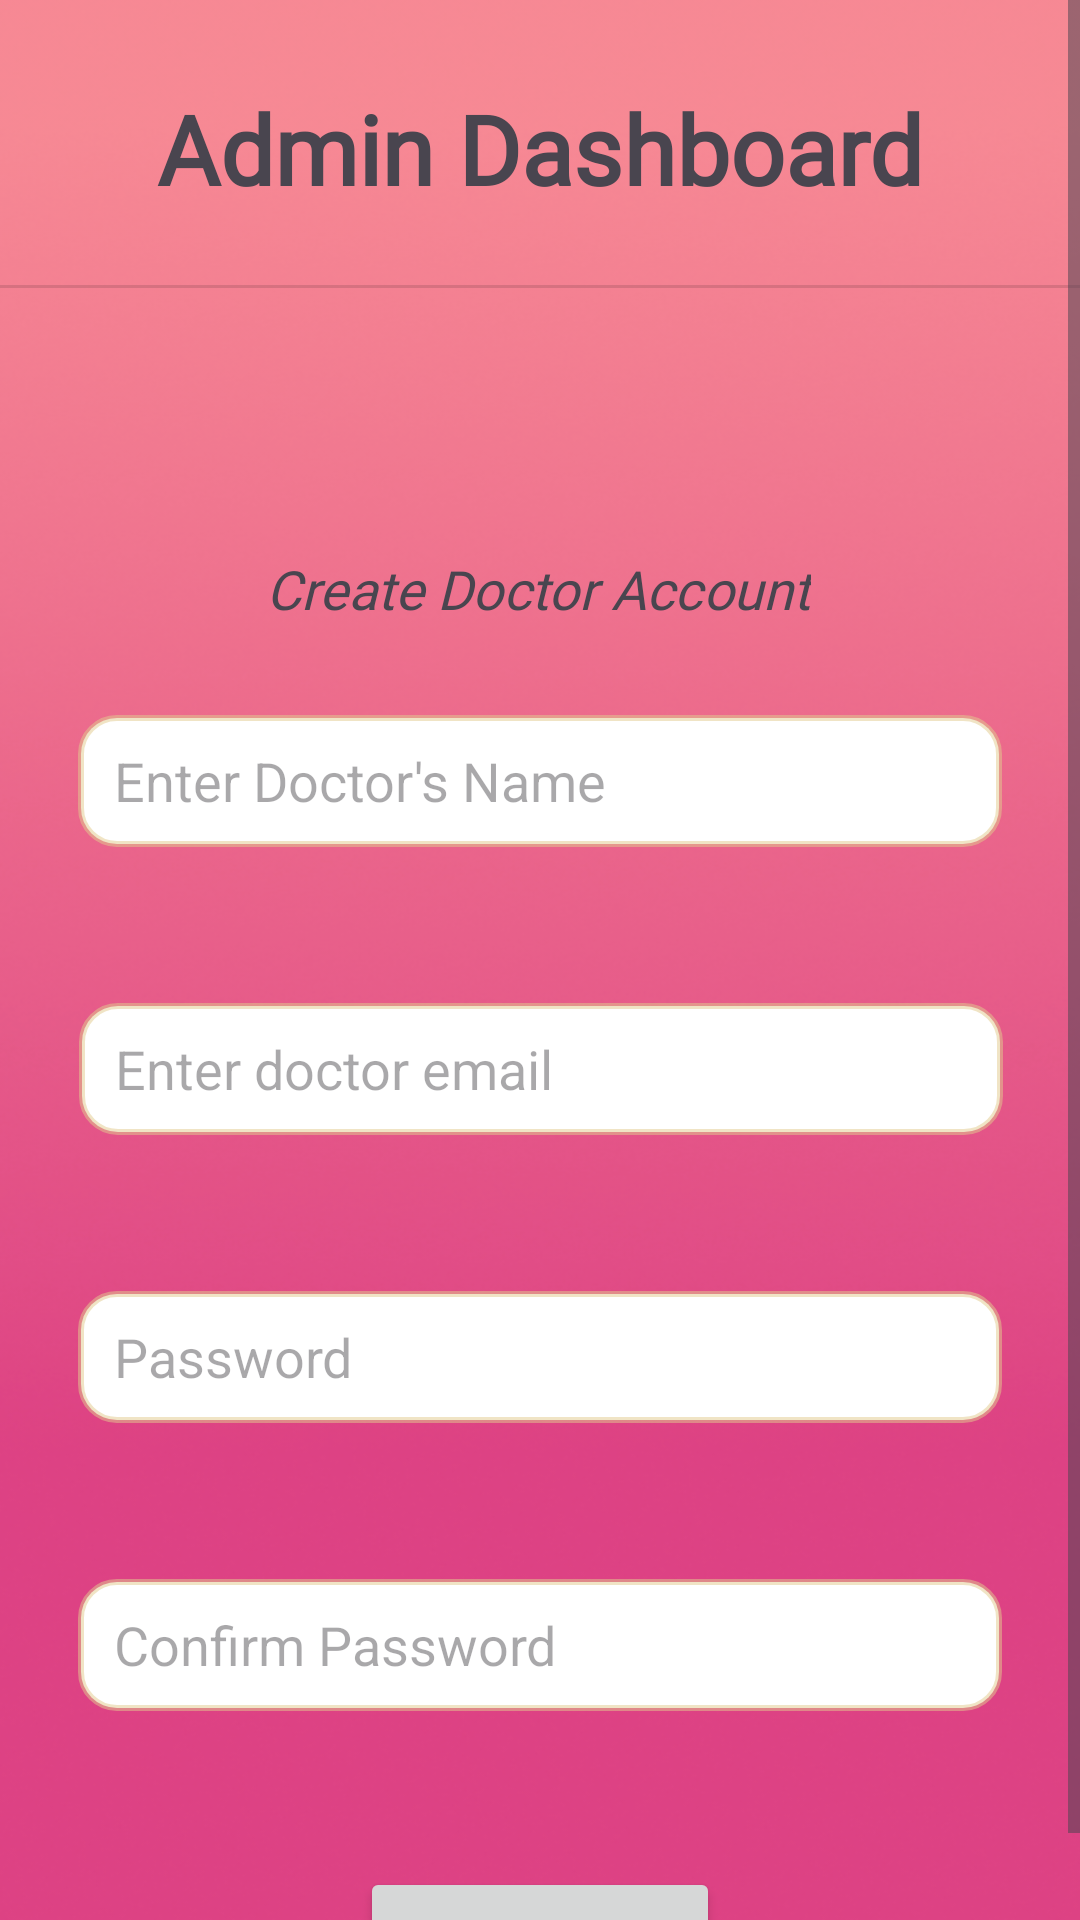

Write the Android layout XML for this screen, with the resource values it uses.
<!-- AndroidManifest.xml: application theme Theme.CareLink -->
<!-- res/layout/fragment_dash_admin.xml -->
<?xml version="1.0" encoding="utf-8"?>
<ScrollView xmlns:android="http://schemas.android.com/apk/res/android"
    xmlns:app="http://schemas.android.com/apk/res-auto"
    xmlns:tools="http://schemas.android.com/tools"
    android:layout_width="match_parent"
    android:layout_height="match_parent"
    android:background="@drawable/bg"
    tools:context=".Auth.Admin.Fragment.Dash_admin">


    <androidx.constraintlayout.widget.ConstraintLayout
        android:layout_width="match_parent"
        android:layout_height="match_parent">



        <TextView
            android:id="@+id/textView21"
            android:layout_width="wrap_content"
            android:layout_height="wrap_content"
            android:layout_marginTop="28dp"
            android:fontFamily="@font/admin_font"
            android:text="Admin Dashboard"
            android:textSize="32dp"
            android:textStyle="bold"
            app:layout_constraintEnd_toEndOf="parent"
            app:layout_constraintStart_toStartOf="parent"
            app:layout_constraintTop_toTopOf="parent" />

        <View
            android:id="@+id/divider5"
            android:layout_width="409dp"
            android:layout_height="1dp"
            android:layout_marginTop="24dp"
            android:background="?android:attr/listDivider"
            app:layout_constraintEnd_toEndOf="parent"
            app:layout_constraintStart_toStartOf="parent"
            app:layout_constraintTop_toBottomOf="@+id/textView21"
            tools:ignore="MissingConstraints" />

        <TextView
            android:id="@+id/textView22"
            android:layout_width="wrap_content"
            android:layout_height="wrap_content"
            android:layout_marginTop="88dp"
            android:fontFamily="@font/admin_font"
            android:text="Create Doctor Account"
            android:textSize="18dp"
            android:textStyle="italic"
            app:layout_constraintEnd_toEndOf="parent"
            app:layout_constraintHorizontal_bias="0.497"
            app:layout_constraintStart_toStartOf="parent"
            app:layout_constraintTop_toBottomOf="@+id/divider5" />

        <EditText
            android:id="@+id/editTextTextEmailAddress"
            android:layout_width="wrap_content"
            android:layout_height="wrap_content"
            android:layout_marginTop="52dp"
            android:background="@drawable/custom_edittext"
            android:ems="10"
            android:hint="Enter doctor email"
            android:inputType="textEmailAddress"
            android:paddingStart="12dp"
            app:layout_constraintEnd_toEndOf="parent"
            app:layout_constraintHorizontal_bias="0.504"
            app:layout_constraintStart_toStartOf="parent"
            app:layout_constraintTop_toBottomOf="@+id/doc_name" />

        <EditText
            android:id="@+id/editTextTextPassword"
            android:layout_width="wrap_content"
            android:layout_height="wrap_content"
            android:layout_marginTop="52dp"
            android:background="@drawable/custom_edittext"
            android:ems="10"
            android:hint="Password"
            android:inputType="textPassword"
            android:paddingStart="12dp"
            app:layout_constraintEnd_toEndOf="parent"
            app:layout_constraintHorizontal_bias="0.502"
            app:layout_constraintStart_toStartOf="parent"
            app:layout_constraintTop_toBottomOf="@+id/editTextTextEmailAddress" />

        <EditText
            android:id="@+id/editTextTextPassword2"
            android:layout_width="wrap_content"
            android:layout_height="wrap_content"
            android:layout_marginTop="52dp"
            android:background="@drawable/custom_edittext"
            android:ems="10"
            android:hint="Confirm Password"
            android:inputType="textPassword"
            android:paddingStart="12dp"
            app:layout_constraintEnd_toEndOf="parent"
            app:layout_constraintHorizontal_bias="0.502"
            app:layout_constraintStart_toStartOf="parent"
            app:layout_constraintTop_toBottomOf="@+id/editTextTextPassword" />

        <Button
            android:id="@+id/button2"
            android:layout_width="120dp"
            android:layout_height="wrap_content"
            android:layout_marginTop="52dp"
            android:text="CREATE"
            app:layout_constraintEnd_toEndOf="parent"
            app:layout_constraintStart_toStartOf="parent"
            app:layout_constraintTop_toBottomOf="@+id/editTextTextPassword2" />

        <EditText
            android:id="@+id/doc_name"
            android:layout_width="wrap_content"
            android:layout_height="wrap_content"
            android:layout_marginTop="30dp"
            android:ems="10"
            android:inputType="text"
            android:paddingStart="12dp"
            android:background="@drawable/custom_edittext"
            android:hint="Enter Doctor's Name"
            app:layout_constraintEnd_toEndOf="parent"
            app:layout_constraintHorizontal_bias="0.497"
            app:layout_constraintStart_toStartOf="parent"
            app:layout_constraintTop_toBottomOf="@+id/textView22" />
    </androidx.constraintlayout.widget.ConstraintLayout>

</ScrollView>
<!-- resources referenced by this layout -->
<resources>
  <!-- drawable bg: png bitmap (drawable, 247216 bytes) -->
  <!-- drawable custom_edittext (drawable) -->
  <?xml version="1.0" encoding="utf-8"?>
  <selector xmlns:android="http://schemas.android.com/apk/res/android">
  
      
      <item android:state_enabled="true" android:state_focused="true">
          <shape android:shape="rectangle">
              <solid android:color="@android:color/white" />
              <corners android:radius="12dp" />
              <stroke android:width="2dp" android:color="#3F51B5" />
              <size android:height="44dp" android:width="308dp"/>
          </shape>
      </item>
  
  
      
      <item android:state_enabled="true">
          <shape android:shape="rectangle">
              <solid android:color="@android:color/white" />
              <corners android:radius="12dp" />
              <stroke android:width="2dp" android:color="#83E2CA8E" />
              <size android:height="44dp" android:width="308dp"/>
          </shape>
      </item>
  
  </selector>
  <style name="Theme.CareLink" parent="Base.Theme.CareLink" />
  <style name="Base.Theme.CareLink" parent="Theme.Material3.Light.NoActionBar">
          
          
      </style>
</resources>
